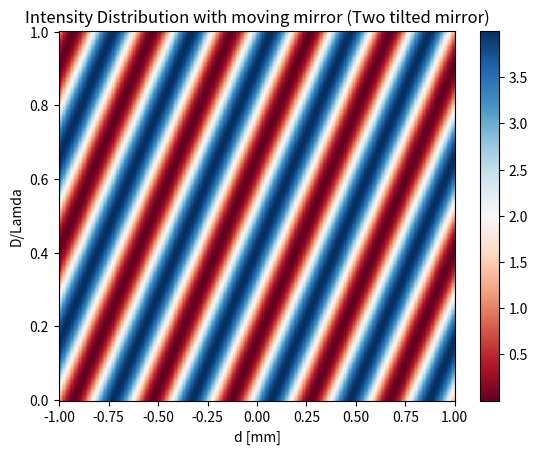

Python code for this plot:
# -*- coding: utf-8 -*-
 
import matplotlib.pyplot as plt
import numpy as np
from mpl_toolkits.mplot3d import Axes3D
from matplotlib import cm
from matplotlib.ticker import LinearLocator, FormatStrFormatter


j = complex(0, 1)
c = 3e8 # 光速 [m/s]
Lamda = 633e-9 # 光波长 [m]
Fc = c / Lamda # 光频率 [Hz]

screen_diameter = 2e-3
I_0 = 1
angle_beta = np.arcsin(10*Lamda/screen_diameter)
angle_alpha = angle_beta / 2
print('Angle_Alpha = %e [rad]'%angle_alpha)

angle_beta_2 = angle_beta * (0.5)
angle_alpha_2 = angle_beta_2 / 2
print('Angle_Alpha_2 = %e [rad]'%angle_alpha_2)


L = 0.2
# D = 0.1
D = np.linspace(0, 1, num=301) * Lamda

# d_repeat_2 = Lamda * (1 + np.tan(angle_alpha)*np.tan(angle_beta)) / np.tan(angle_alpha) / (1 + 1/np.cos(angle_beta))
d = np.linspace(screen_diameter/2*(-1), screen_diameter/2, num=301)
X, Y = np.meshgrid(d, D)

D_d = Y - X * np.tan(angle_alpha) + X * np.tan(angle_alpha_2)
L_d = L + X * np.tan(angle_alpha)

# diff_L_d_2 = D_d + (L_d + D_d) * (1 - np.tan(angle_alpha_2)**2) / (1 + np.tan(angle_alpha_2)**2) - L_d * (1 - np.tan(angle_alpha)**2) / (1 + np.tan(angle_alpha)**2)
diff_L_d_2 = D_d + (L_d + D_d) * np.cos(2*angle_alpha_2) - L_d * np.cos(2*angle_alpha) 
Z = 2 * I_0 * (1 + np.cos(2 * np.pi * diff_L_d_2 / Lamda))

if 1:
    plt.figure(1)
    c = plt.gca().pcolor(X*1000, Y/Lamda, Z, cmap='RdBu')
    plt.xlabel('d [mm]')
    plt.ylabel('D/Lamda')
    plt.colorbar(c, ax=plt.gca())
#     fig.colorbar(surf, shrink=0.5, aspect=5)
    plt.title('Intensity Distribution with moving mirror (Two tilted mirror)')
    plt.show()